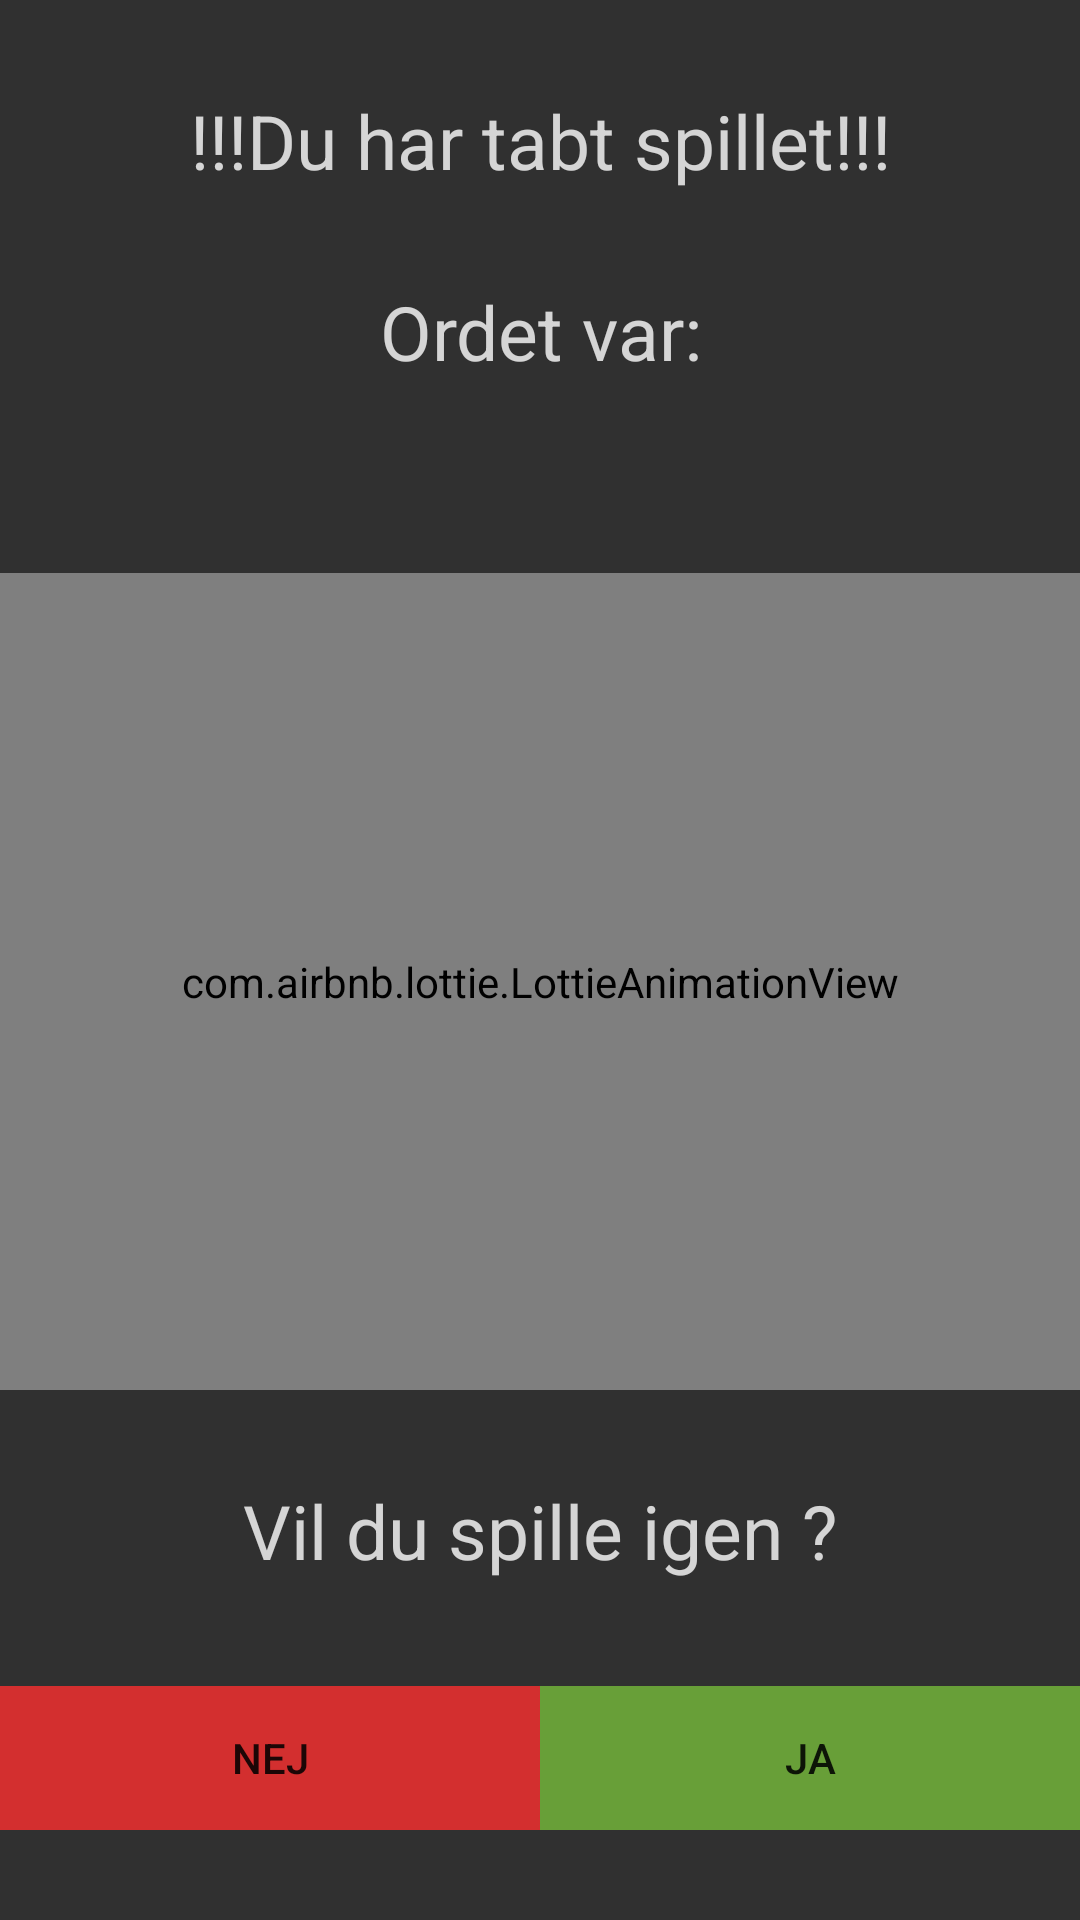

Here is an Android app screen rendered from its layout file. Give the layout XML and the strings, colors and styles it references.
<!-- AndroidManifest.xml: application theme AppTheme -->
<!-- res/layout/activity_tabt.xml -->
<?xml version="1.0" encoding="utf-8"?>
<androidx.constraintlayout.widget.ConstraintLayout xmlns:android="http://schemas.android.com/apk/res/android"
    xmlns:app="http://schemas.android.com/apk/res-auto"
    xmlns:tools="http://schemas.android.com/tools"
    android:layout_width="match_parent"
    android:layout_height="match_parent"
    tools:context=".Tabt">

    <LinearLayout
        android:id="@+id/linearLayout3"
        android:layout_width="match_parent"
        android:layout_height="wrap_content"
        android:layout_marginTop="30dp"
        android:orientation="vertical"
        app:layout_constraintEnd_toEndOf="parent"
        app:layout_constraintStart_toStartOf="parent"
        app:layout_constraintTop_toTopOf="parent">

        <TextView
            android:id="@+id/textView7"
            android:layout_width="match_parent"
            android:layout_height="wrap_content"
            android:gravity="center"
            android:text="!!!Du har tabt spillet!!!"
            android:textColor="#CCFFFFFF"
            android:textSize="25sp" />

        <Space
            android:layout_width="match_parent"
            android:layout_height="30dp" />

        <TextView
            android:id="@+id/textView9"
            android:layout_width="match_parent"
            android:layout_height="wrap_content"
            android:gravity="center"
            android:text="Ordet var:"
            android:textColor="#CCFFFFFF"
            android:textSize="25sp" />

        <TextView
            android:id="@+id/ordetvar"
            android:layout_width="match_parent"
            android:layout_height="wrap_content"
            android:gravity="center"
            android:textColor="#CCFFFFFF"
            android:textSize="25sp" />

        <Space
            android:layout_width="match_parent"
            android:layout_height="30dp" />
    </LinearLayout>

    <com.airbnb.lottie.LottieAnimationView
        android:id="@+id/lostanimation"
        android:layout_width="0dp"
        android:layout_height="0dp"
        android:layout_marginBottom="30dp"
        app:layout_constraintBottom_toTopOf="@+id/textView11"
        app:layout_constraintEnd_toEndOf="parent"
        app:layout_constraintStart_toStartOf="parent"
        app:layout_constraintTop_toBottomOf="@+id/linearLayout3"
        app:lottie_autoPlay="true"
        app:lottie_loop="true"
        app:lottie_rawRes="@raw/lostanimation" />

    <LinearLayout
        android:id="@+id/linearLayout4"
        android:layout_width="match_parent"
        android:layout_height="wrap_content"
        android:layout_marginBottom="30dp"
        android:orientation="horizontal"
        app:layout_constraintBottom_toBottomOf="parent"
        app:layout_constraintEnd_toEndOf="parent"
        app:layout_constraintStart_toStartOf="parent">

        <Button
            android:id="@+id/tabtnej"
            android:layout_width="wrap_content"
            android:layout_height="wrap_content"
            android:layout_weight="1"
            android:background="#D32F2F"
            android:text="nej" />

        <Button
            android:id="@+id/tabtja"
            android:layout_width="wrap_content"
            android:layout_height="wrap_content"
            android:layout_weight="1"
            android:background="#689F38"
            android:text="ja" />
    </LinearLayout>

    <TextView
        android:id="@+id/textView11"
        android:layout_width="wrap_content"
        android:layout_height="wrap_content"
        android:layout_marginBottom="35dp"
        android:text="Vil du spille igen ?"
        android:textColor="#CCFFFFFF"
        android:textSize="25sp"
        app:layout_constraintBottom_toTopOf="@+id/linearLayout4"
        app:layout_constraintEnd_toEndOf="parent"
        app:layout_constraintStart_toStartOf="parent" />
</androidx.constraintlayout.widget.ConstraintLayout>
<!-- resources referenced by this layout -->
<resources>
  <style name="AppTheme" parent="Theme.AppCompat.Light.DarkActionBar">
          
          <item name="android:windowBackground">@color/activityBackground</item>
          <item name="colorPrimary">@color/colorPrimary</item>
          <item name="colorPrimaryDark">@color/colorPrimaryDark</item>
          <item name="colorAccent">@color/colorAccent</item>
      </style>
  <color name="activityBackground">#303030</color>
  <color name="colorPrimary">#6200EE</color>
  <color name="colorPrimaryDark">#3700B3</color>
  <color name="colorAccent">#03DAC5</color>
</resources>
